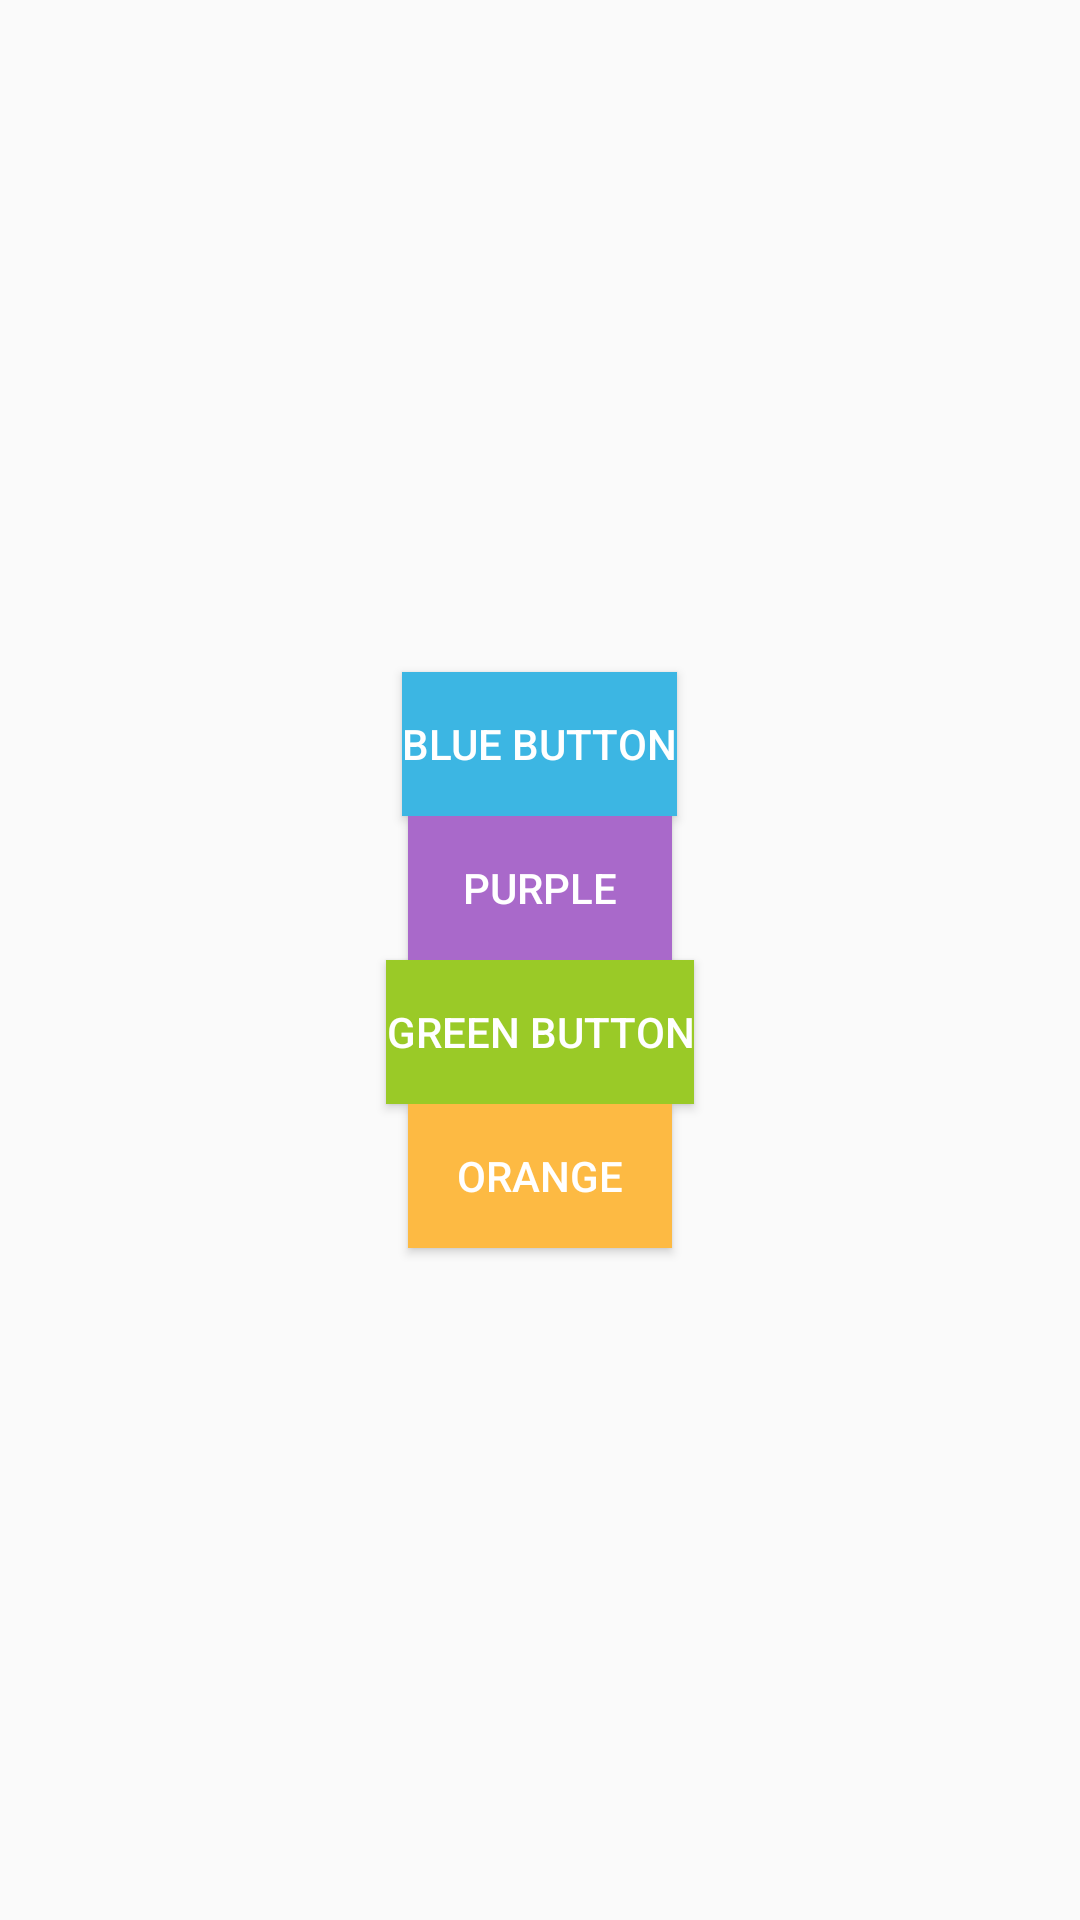

Write the Android layout XML for this screen, with the resource values it uses.
<!-- AndroidManifest.xml: application theme AppTheme -->
<!-- res/layout/activity_linear_layout_gravity.xml -->
<?xml version="1.0" encoding="utf-8"?>
<LinearLayout xmlns:android="http://schemas.android.com/apk/res/android"
    android:layout_width="match_parent"
    android:layout_height="match_parent"
    android:orientation="vertical"
    android:gravity="center" >
    
 
    <Button
        android:id="@+id/btn_blue"
        android:layout_width="wrap_content"
        android:layout_height="wrap_content"
        android:background="@color/blue_color"
        android:text="Blue Button"
        android:textColor="@color/white_color" />
 
    <Button
        android:id="@+id/btn_purple"
        android:layout_width="wrap_content"
        android:layout_height="wrap_content"
        android:background="@color/purple_color"
        android:text="Purple"
        android:textColor="@color/white_color" />
 
    <Button
        android:id="@+id/btn_green"
        android:layout_width="wrap_content"
        android:layout_height="wrap_content"
        android:background="@color/green_color"
        android:text="Green Button"
        android:textColor="@color/white_color" />
 
    <Button
        android:id="@+id/btn_orange"
        android:layout_width="wrap_content"
        android:layout_height="wrap_content"
        android:background="@color/orange_color"
        android:text="Orange"
        android:textColor="@color/white_color" />
 
</LinearLayout>
<!-- resources referenced by this layout -->
<resources>
  <color name="blue_color">#3CB6E3</color>
  <color name="green_color">#9ACA27</color>
  <color name="orange_color">#FDBA43</color>
  <color name="purple_color">#A969CA</color>
  <color name="white_color">#FFFFFF</color>
  <style name="AppTheme" parent="AppBaseTheme">
          
      </style>
  <style name="AppBaseTheme" parent="Theme.AppCompat.Light">
          
      </style>
</resources>
